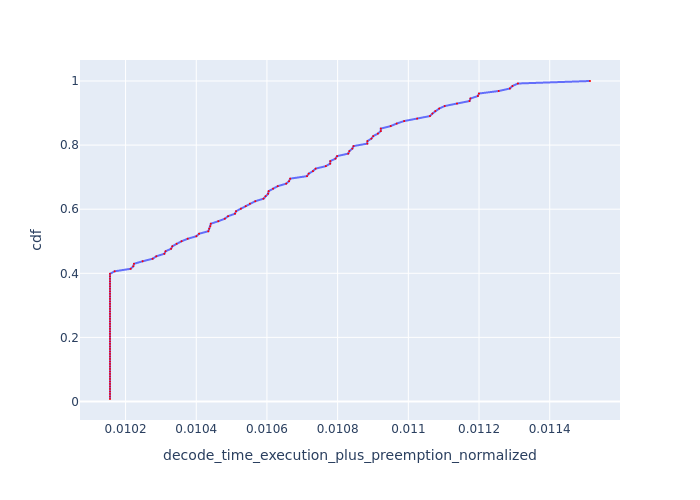

The file beside this chart, header and first rows:
, Request Id, decode_time_execution_plus_preemption_no…, cdf
22, 22, 0.01016, 0.007812
23, 23, 0.01016, 0.01562
25, 25, 0.01016, 0.02344
26, 26, 0.01016, 0.03125
27, 27, 0.01016, 0.03906
29, 29, 0.01016, 0.04688
30, 30, 0.01016, 0.05469
31, 31, 0.01016, 0.0625
32, 32, 0.01016, 0.07031
33, 33, 0.01016, 0.07812
21, 21, 0.01016, 0.08594
20, 20, 0.01016, 0.09375
0, 1, 0.01016, 0.1016
2, 2, 0.01016, 0.1094
18, 18, 0.01016, 0.1172
19, 19, 0.01016, 0.125
34, 34, 0.01016, 0.1328
35, 35, 0.01016, 0.1406
36, 36, 0.01016, 0.1484
37, 37, 0.01016, 0.1562
53, 53, 0.01016, 0.1641
56, 56, 0.01016, 0.1719
59, 59, 0.01016, 0.1797
60, 60, 0.01016, 0.1875
61, 61, 0.01016, 0.1953
62, 62, 0.01016, 0.2031
63, 63, 0.01016, 0.2109
65, 65, 0.01016, 0.2188
72, 72, 0.01016, 0.2266
74, 74, 0.01016, 0.2344
75, 75, 0.01016, 0.2422
77, 77, 0.01016, 0.25
84, 84, 0.01016, 0.2578
87, 88, 0.01016, 0.2656
92, 92, 0.01016, 0.2734
94, 94, 0.01016, 0.2812
95, 95, 0.01016, 0.2891
96, 96, 0.01016, 0.2969
97, 97, 0.01016, 0.3047
98, 98, 0.01016, 0.3125
99, 100, 0.01016, 0.3203
107, 107, 0.01016, 0.3281
109, 109, 0.01016, 0.3359
110, 110, 0.01016, 0.3438
112, 112, 0.01016, 0.3516
114, 114, 0.01016, 0.3594
116, 116, 0.01016, 0.3672
118, 118, 0.01016, 0.375
120, 120, 0.01016, 0.3828
123, 124, 0.01016, 0.3906
127, 127, 0.01016, 0.3984
58, 58, 0.01017, 0.4062
28, 28, 0.01021, 0.4141
73, 73, 0.01022, 0.4219
5, 5, 0.01022, 0.4297
51, 51, 0.01025, 0.4375
108, 108, 0.01028, 0.4453
82, 82, 0.01029, 0.4531
106, 106, 0.01031, 0.4609
121, 121, 0.01031, 0.4688
... 68 more rows
